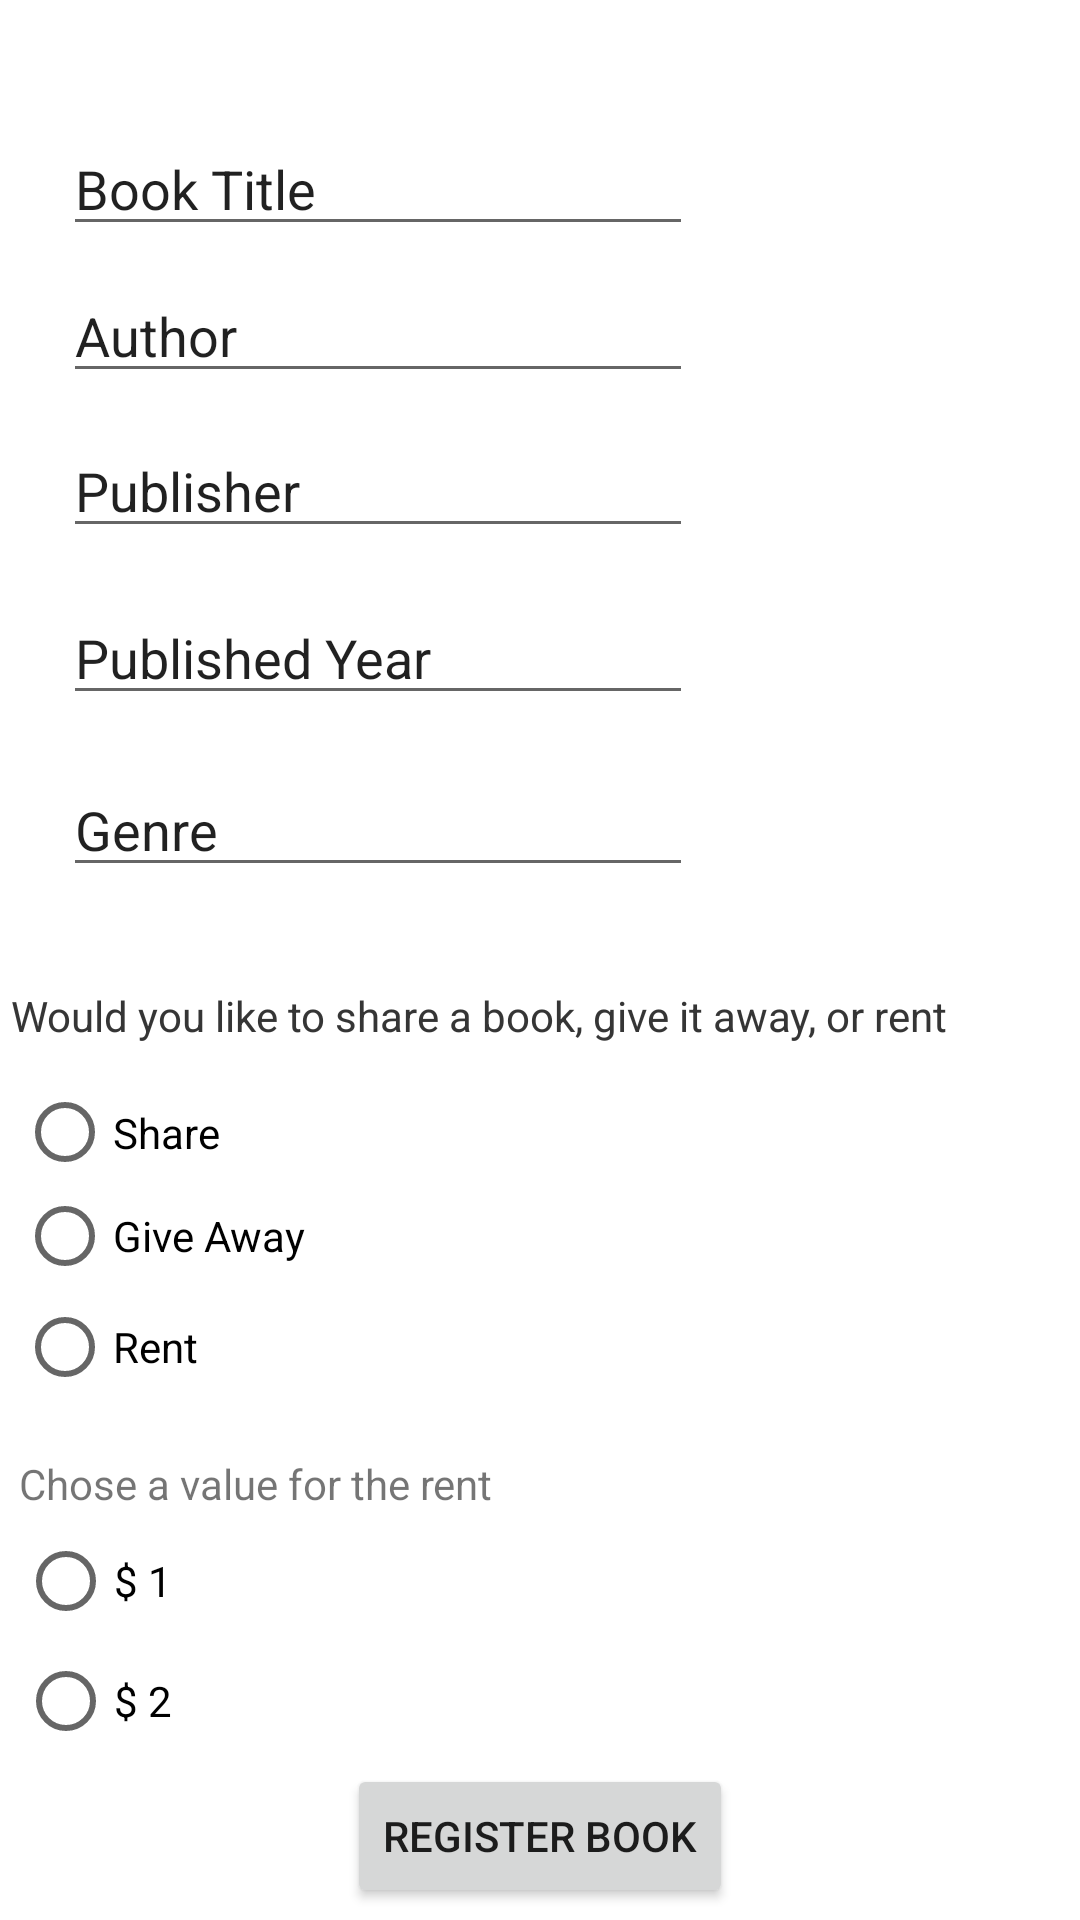

Produce the Android XML layout that renders to this screen, including the resource entries it uses.
<!-- AndroidManifest.xml: application theme Theme.Assigment_ -->
<!-- res/layout/activity_books_info.xml -->
<?xml version="1.0" encoding="utf-8"?>
<androidx.constraintlayout.widget.ConstraintLayout xmlns:android="http://schemas.android.com/apk/res/android"
    xmlns:app="http://schemas.android.com/apk/res-auto"
    xmlns:tools="http://schemas.android.com/tools"
    android:layout_width="match_parent"
    android:layout_height="match_parent"
    tools:context=".RegisterBooks">

    <EditText
        android:id="@+id/txtRegBookName"
        android:layout_width="wrap_content"
        android:layout_height="wrap_content"
        android:ems="10"
        android:inputType="textPersonName"
        android:minHeight="32dp"
        android:text="@string/txtBookTitleReg"
        app:layout_constraintBottom_toBottomOf="parent"
        app:layout_constraintEnd_toEndOf="parent"
        app:layout_constraintHorizontal_bias="0.139"
        app:layout_constraintStart_toStartOf="parent"
        app:layout_constraintTop_toTopOf="parent"
        app:layout_constraintVertical_bias="0.068" />

    <EditText
        android:id="@+id/txtRegAuthorBook"
        android:layout_width="wrap_content"
        android:layout_height="wrap_content"
        android:ems="10"
        android:inputType="textPersonName"
        android:minHeight="32dp"
        android:text="@string/txtBookAuthorReg"
        app:layout_constraintBottom_toBottomOf="parent"
        app:layout_constraintEnd_toEndOf="parent"
        app:layout_constraintHorizontal_bias="0.139"
        app:layout_constraintStart_toStartOf="parent"
        app:layout_constraintTop_toTopOf="parent"
        app:layout_constraintVertical_bias="0.15" />

    <EditText
        android:id="@+id/txtRegPublisherBook"
        android:layout_width="wrap_content"
        android:layout_height="wrap_content"
        android:ems="10"
        android:inputType="textPersonName"
        android:minHeight="32dp"
        android:text="@string/txtBookPublisherReg"
        app:layout_constraintBottom_toBottomOf="parent"
        app:layout_constraintEnd_toEndOf="parent"
        app:layout_constraintHorizontal_bias="0.139"
        app:layout_constraintStart_toStartOf="parent"
        app:layout_constraintTop_toTopOf="parent"
        app:layout_constraintVertical_bias="0.236" />

    <EditText
        android:id="@+id/txtRegPublishingYear"
        android:layout_width="wrap_content"
        android:layout_height="wrap_content"
        android:ems="10"
        android:inputType="textPersonName"
        android:minHeight="32dp"
        android:text="@string/txtBookPublishingYearReg"
        app:layout_constraintBottom_toBottomOf="parent"
        app:layout_constraintEnd_toEndOf="parent"
        app:layout_constraintHorizontal_bias="0.139"
        app:layout_constraintStart_toStartOf="parent"
        app:layout_constraintTop_toTopOf="parent"
        app:layout_constraintVertical_bias="0.329" />

    <EditText
        android:id="@+id/txtRegGenre"
        android:layout_width="wrap_content"
        android:layout_height="wrap_content"
        android:ems="10"
        android:inputType="textPersonName"
        android:minHeight="32dp"
        android:text="@string/txtBookGenreReg"
        app:layout_constraintBottom_toBottomOf="parent"
        app:layout_constraintEnd_toEndOf="parent"
        app:layout_constraintHorizontal_bias="0.139"
        app:layout_constraintStart_toStartOf="parent"
        app:layout_constraintTop_toTopOf="parent"
        app:layout_constraintVertical_bias="0.425" />

    <TextView
        android:id="@+id/textView6"
        android:layout_width="wrap_content"
        android:layout_height="wrap_content"
        android:layout_marginBottom="292dp"
        android:text="Would you like to share a book, give it away, or rent"
        app:layout_constraintBottom_toBottomOf="parent"
        app:layout_constraintEnd_toEndOf="parent"
        app:layout_constraintHorizontal_bias="0.079"
        app:layout_constraintStart_toStartOf="parent" />

    <TextView
        android:id="@+id/textView7"
        android:layout_width="wrap_content"
        android:layout_height="wrap_content"
        android:layout_marginBottom="292dp"
        android:text="Would you like to share a book, give it away, or rent"
        app:layout_constraintBottom_toBottomOf="parent"
        app:layout_constraintEnd_toEndOf="parent"
        app:layout_constraintHorizontal_bias="0.079"
        app:layout_constraintStart_toStartOf="parent" />

    <TextView
        android:id="@+id/txtRentValue"
        android:layout_width="wrap_content"
        android:layout_height="wrap_content"
        android:layout_marginBottom="136dp"
        android:text="Chose a value for the rent"
        app:layout_constraintBottom_toBottomOf="parent"
        app:layout_constraintEnd_toEndOf="parent"
        app:layout_constraintHorizontal_bias="0.031"
        app:layout_constraintStart_toStartOf="parent" />

    <RadioGroup
        android:id="@+id/rdbgTransactionGroup"
        android:layout_width="236dp"
        android:layout_height="107dp"
        android:layout_marginBottom="172dp"
        app:layout_constraintBottom_toBottomOf="parent"
        app:layout_constraintEnd_toEndOf="parent"
        app:layout_constraintHorizontal_bias="0.045"
        app:layout_constraintStart_toStartOf="parent">

        <RadioButton
            android:id="@+id/rbShare"
            android:layout_width="match_parent"
            android:layout_height="33dp"
            android:text="@string/rdbShareReg" />

        <RadioButton
            android:id="@+id/rbGiveAway"
            android:layout_width="match_parent"
            android:layout_height="36dp"
            android:text="@string/rdbGiveAwayReg" />

        <RadioButton
            android:id="@+id/rbRent"
            android:layout_width="match_parent"
            android:layout_height="wrap_content"
            android:text="@string/rdbRentReg" />

    </RadioGroup>

    <RadioGroup
        android:id="@+id/rdbgRentValue"
        android:layout_width="207dp"
        android:layout_height="69dp"
        android:layout_marginBottom="60dp"
        app:layout_constraintBottom_toBottomOf="parent"
        app:layout_constraintEnd_toEndOf="parent"
        app:layout_constraintHorizontal_bias="0.039"
        app:layout_constraintStart_toStartOf="parent">

        <RadioButton
            android:id="@+id/rbRentValue1"
            android:layout_width="match_parent"
            android:layout_height="32dp"
            android:text="@string/rdbRent1Reg" />

        <RadioButton
            android:id="@+id/rbRentValue2"
            android:layout_width="match_parent"
            android:layout_height="48dp"
            android:text="@string/rdbRent2Reg" />
    </RadioGroup>

    <Button
        android:id="@+id/btnRegisterBook"
        android:layout_width="wrap_content"
        android:layout_height="wrap_content"
        android:layout_marginBottom="4dp"
        android:text="@string/btnRegBook"
        app:layout_constraintBottom_toBottomOf="parent"
        app:layout_constraintEnd_toEndOf="parent"
        app:layout_constraintStart_toStartOf="parent" />

</androidx.constraintlayout.widget.ConstraintLayout>
<!-- resources referenced by this layout -->
<resources>
  <string name="btnRegBook">Register Book</string>
  <string name="rdbGiveAwayReg">Give Away</string>
  <string name="rdbRent1Reg">$ 1</string>
  <string name="rdbRent2Reg">$ 2</string>
  <string name="rdbRentReg">Rent</string>
  <string name="rdbShareReg">Share</string>
  <string name="txtBookAuthorReg">Author</string>
  <string name="txtBookGenreReg">Genre</string>
  <string name="txtBookPublisherReg">Publisher</string>
  <string name="txtBookPublishingYearReg">Published Year</string>
  <string name="txtBookTitleReg">Book Title</string>
  <style name="Theme.Assigment_" parent="Theme.MaterialComponents.DayNight.DarkActionBar">
          
          <item name="colorPrimary">@color/purple_500</item>
          <item name="colorPrimaryVariant">@color/purple_700</item>
          <item name="colorOnPrimary">@color/white</item>
          
          <item name="colorSecondary">@color/teal_200</item>
          <item name="colorSecondaryVariant">@color/teal_700</item>
          <item name="colorOnSecondary">@color/black</item>
          
          <item name="android:statusBarColor" tools:targetApi="l">?attr/colorPrimaryVariant</item>
          
      </style>
  <!-- not gathered from this repository: default colours our renderer supplied (Android Studio template values) -->
  <color name="purple_500">#FF6200EE</color>
  <color name="purple_700">#FF3700B3</color>
  <color name="teal_200">#FF03DAC5</color>
  <color name="teal_700">#FF018786</color>
  <color name="black">#FF000000</color>
  <color name="white">#FFFFFFFF</color>
</resources>
